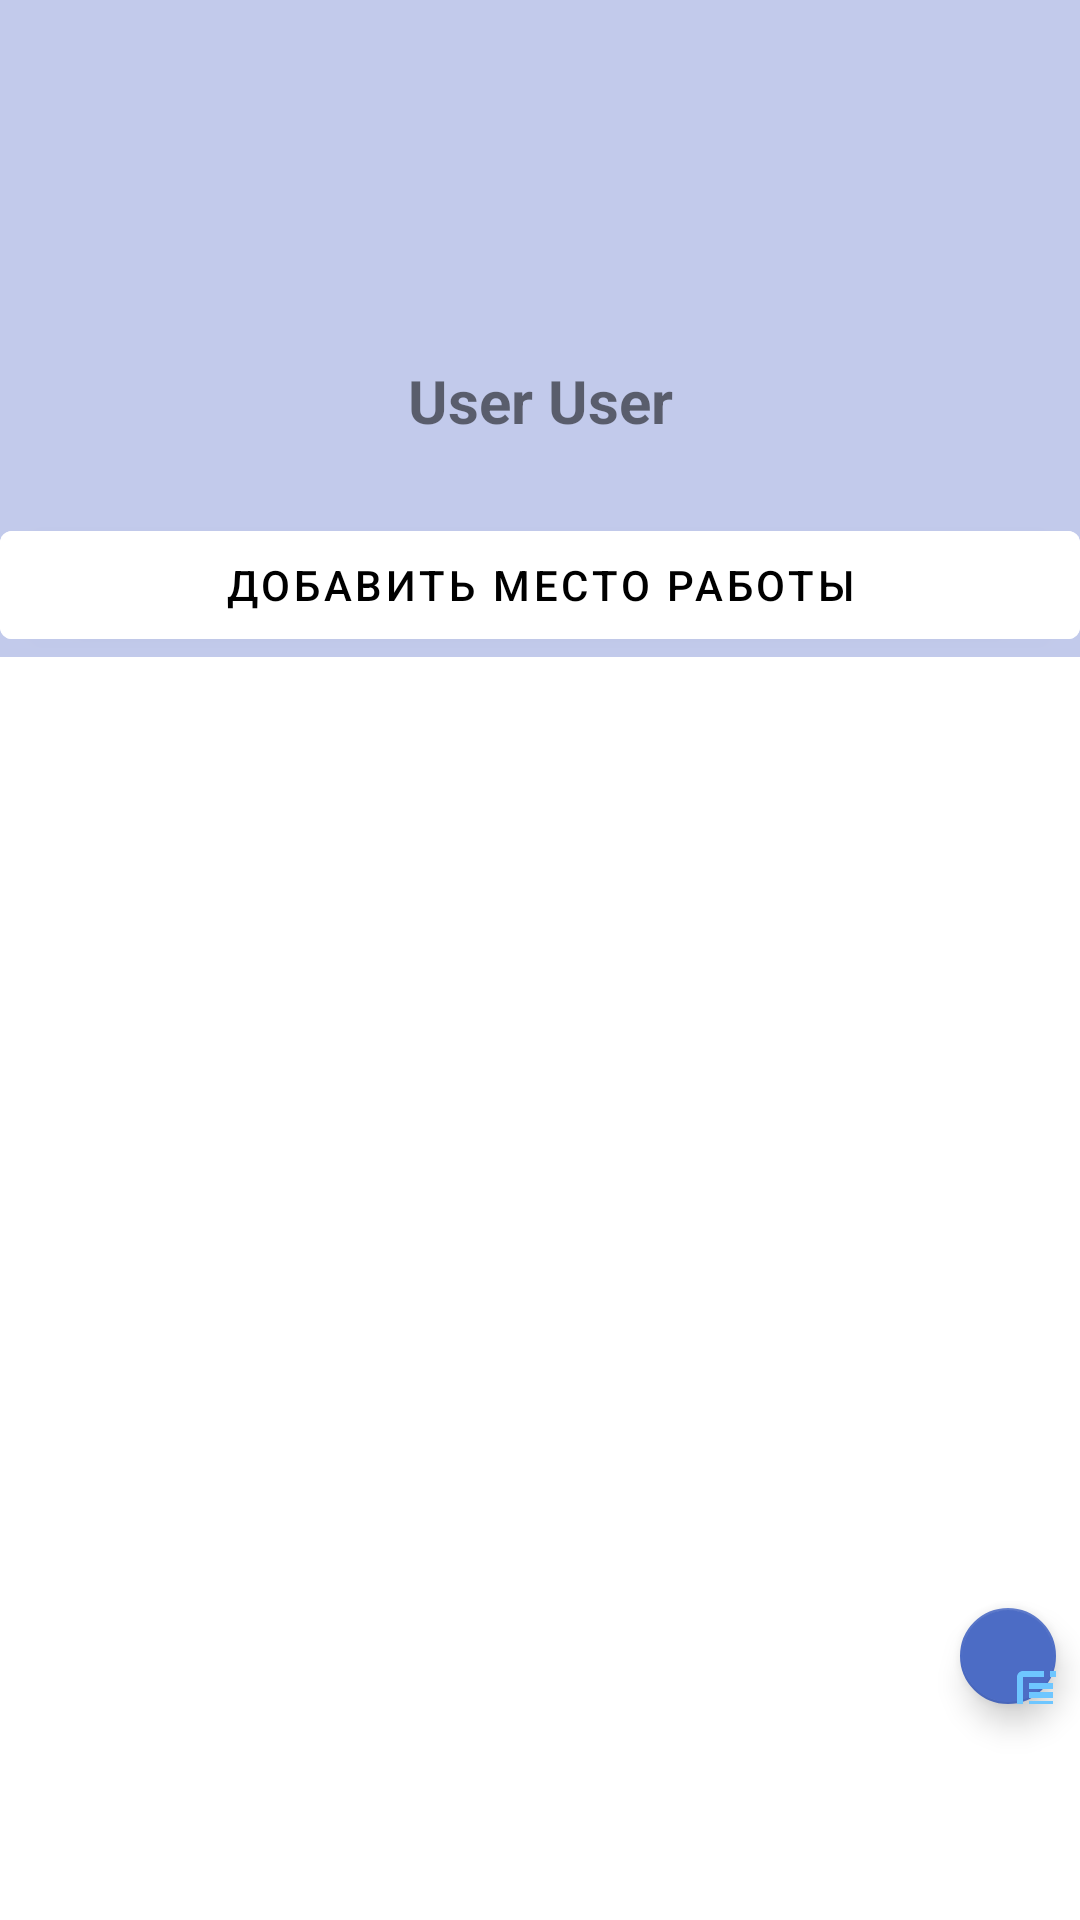

This screen was rendered from an Android layout file. Write that file and the resources it references.
<!-- AndroidManifest.xml: application theme Theme.NeWork -->
<!-- res/layout/fragment_user_profile.xml -->
<?xml version="1.0" encoding="utf-8"?>
<LinearLayout xmlns:android="http://schemas.android.com/apk/res/android"
    xmlns:app="http://schemas.android.com/apk/res-auto"
    xmlns:tools="http://schemas.android.com/tools"
    android:layout_width="match_parent"
    android:layout_height="match_parent"
    tools:context=".ui.UserProfileFragment">

    <androidx.coordinatorlayout.widget.CoordinatorLayout
        android:layout_width="match_parent"
        android:layout_height="match_parent"
        tools:context=".fragment.UserJobFragment">

        <com.google.android.material.appbar.AppBarLayout
            android:id="@+id/app_bar_layout"
            android:layout_width="match_parent"
            android:layout_height="wrap_content">

            <com.google.android.material.appbar.CollapsingToolbarLayout
                android:id="@+id/collapsing_toolbar_layout"
                android:layout_width="match_parent"
                android:layout_height="match_parent"
                app:expandedTitleGravity="top"
                app:expandedTitleMarginEnd="64dp"
                app:expandedTitleMarginStart="48dp"
                app:layout_scrollFlags="scroll|exitUntilCollapsed">


                <androidx.constraintlayout.widget.ConstraintLayout
                    android:layout_width="match_parent"
                    android:layout_height="wrap_content">

                    <ImageView
                        android:id="@+id/avatar"
                        android:layout_width="@dimen/large_spacing"
                        android:layout_height="@dimen/large_spacing"
                        android:layout_marginTop="@dimen/common_spacing"
                        android:contentDescription="@string/author_avatar_description"
                        app:layout_constraintEnd_toEndOf="parent"
                        app:layout_constraintStart_toStartOf="parent"
                        app:layout_constraintTop_toTopOf="parent"
                        tools:layout_editor_absoluteX="16dp"
                        tools:layout_editor_absoluteY="16dp"
                        tools:srcCompat="@tools:sample/avatars" />

                    <TextView
                        android:id="@+id/name"
                        android:layout_width="wrap_content"
                        android:layout_height="wrap_content"
                        android:layout_marginTop="@dimen/small_padding"
                        android:text="@string/sample_author_name"
                        android:textSize="20sp"
                        android:textStyle="bold"
                        app:layout_constraintEnd_toEndOf="parent"
                        app:layout_constraintStart_toStartOf="parent"
                        app:layout_constraintTop_toBottomOf="@id/avatar" />


                    <androidx.recyclerview.widget.RecyclerView
                        android:id="@+id/jobList"
                        android:layout_width="match_parent"
                        android:layout_height="wrap_content"
                        android:layout_marginBottom="100dp"
                        android:orientation="horizontal"
                        android:padding="@dimen/small_padding"
                        app:layoutManager="androidx.recyclerview.widget.LinearLayoutManager"
                        app:layout_constraintEnd_toEndOf="parent"
                        app:layout_constraintStart_toStartOf="parent"
                        app:layout_constraintTop_toBottomOf="@id/name" />

                    <com.google.android.material.button.MaterialButton
                        android:id="@+id/addJob"
                        android:layout_width="match_parent"
                        android:layout_height="wrap_content"
                        android:layout_marginTop="8dp"
                        android:backgroundTint="@color/white"
                        android:text="@string/add_job"
                        android:textColor="@color/black"
                        app:layout_constraintStart_toStartOf="parent"
                        app:layout_constraintTop_toBottomOf="@id/jobList" />


                </androidx.constraintlayout.widget.ConstraintLayout>
            </com.google.android.material.appbar.CollapsingToolbarLayout>
        </com.google.android.material.appbar.AppBarLayout>


        <com.google.android.material.floatingactionbutton.FloatingActionButton
            android:id="@+id/addPost"
            android:layout_width="wrap_content"
            android:layout_height="wrap_content"
            android:layout_gravity="bottom"
            android:layout_marginStart="320dp"
            android:layout_marginEnd="8dp"
            android:layout_marginBottom="@dimen/card_width"
            android:contentDescription="@string/add_post"
            android:src="@drawable/ic_add_24"
            app:layout_constraintEnd_toEndOf="parent" />
    </androidx.coordinatorlayout.widget.CoordinatorLayout>

</LinearLayout>
<!-- resources referenced by this layout -->
<resources>
  <color name="black">#FF000000</color>
  <color name="white">#FFFFFFFF</color>
  <dimen name="card_width">72dp</dimen>
  <dimen name="common_spacing">16dp</dimen>
  <dimen name="large_spacing">96dp</dimen>
  <dimen name="small_padding">8dp</dimen>
  <!-- drawable ic_add_24 (drawable) -->
  <vector android:height="24dp" android:tint="#929292"
      android:viewportHeight="24" android:viewportWidth="24"
      android:width="24dp" xmlns:android="http://schemas.android.com/apk/res/android">
      <path android:fillColor="@android:color/white" android:pathData="M17,19.22H5V7h7V5H5C3.9,5 3,5.9 3,7v12c0,1.1 0.9,2 2,2h12c1.1,0 2,-0.9 2,-2v-7h-2V19.22z"/>
      <path android:fillColor="@android:color/white" android:pathData="M19,2h-2v3h-3c0.01,0.01 0,2 0,2h3v2.99c0.01,0.01 2,0 2,0V7h3V5h-3V2z"/>
      <path android:fillColor="@android:color/white" android:pathData="M7,9h8v2h-8z"/>
      <path android:fillColor="@android:color/white" android:pathData="M7,12l0,2l8,0l0,-2l-3,0z"/>
      <path android:fillColor="@android:color/white" android:pathData="M7,15h8v2h-8z"/>
  </vector>
  <string name="add_job">Добавить место работы</string>
  <string name="add_post">Добавить новый пост</string>
  <string name="author_avatar_description" translatable="false">Author avatar</string>
  <string name="sample_author_name" translatable="false">User User</string>
  <style name="Theme.NeWork" parent="Theme.MaterialComponents.DayNight.DarkActionBar">
          
          <item name="colorPrimary">@color/purple_container</item>
          <item name="colorPrimaryVariant">@color/purple_bar</item>
          <item name="colorOnPrimary">@color/black</item>
          <item name="colorPrimaryContainer">@color/dark_green</item>
          <item name="colorOnPrimaryContainer">@color/red</item>
          <item name="colorPrimaryInverse">@color/black</item>
          
          <item name="colorSecondary">@color/purple_button</item>
          <item name="colorSecondaryVariant">@color/secondary_500</item>
          <item name="colorOnSecondary">@color/primaryLightColor</item>
          <item name="colorSecondaryContainer">@color/black</item>
          
          <item name="colorTertiary">@color/red_200</item>
          <item name="colorOnTertiary">@color/red_700</item>
          <item name="colorTertiaryContainer">@color/red</item>
          <item name="colorOnTertiaryContainer">@color/black</item>
          
          <item name="android:statusBarColor">?attr/colorPrimaryVariant</item>
  
          <item name="colorSurface">@color/purple_fon</item>
          
      </style>
  
  
      // работающая тема для день ночь ботом навигации
  <color name="purple_container">#c2caeb</color>
  <color name="purple_bar">#2353bb</color>
  <color name="dark_green">#008b00</color>
  <color name="red">#B00020</color>
  <color name="purple_button">#4c6cc5</color>
  <color name="secondary_500">#44ffff </color>
  <color name="primaryLightColor">#6ec6ff</color>
  <color name="red_200">#eb8baf</color>
  <color name="red_700">#b31058</color>
  <color name="purple_fon">#e7eaf7</color>
</resources>
